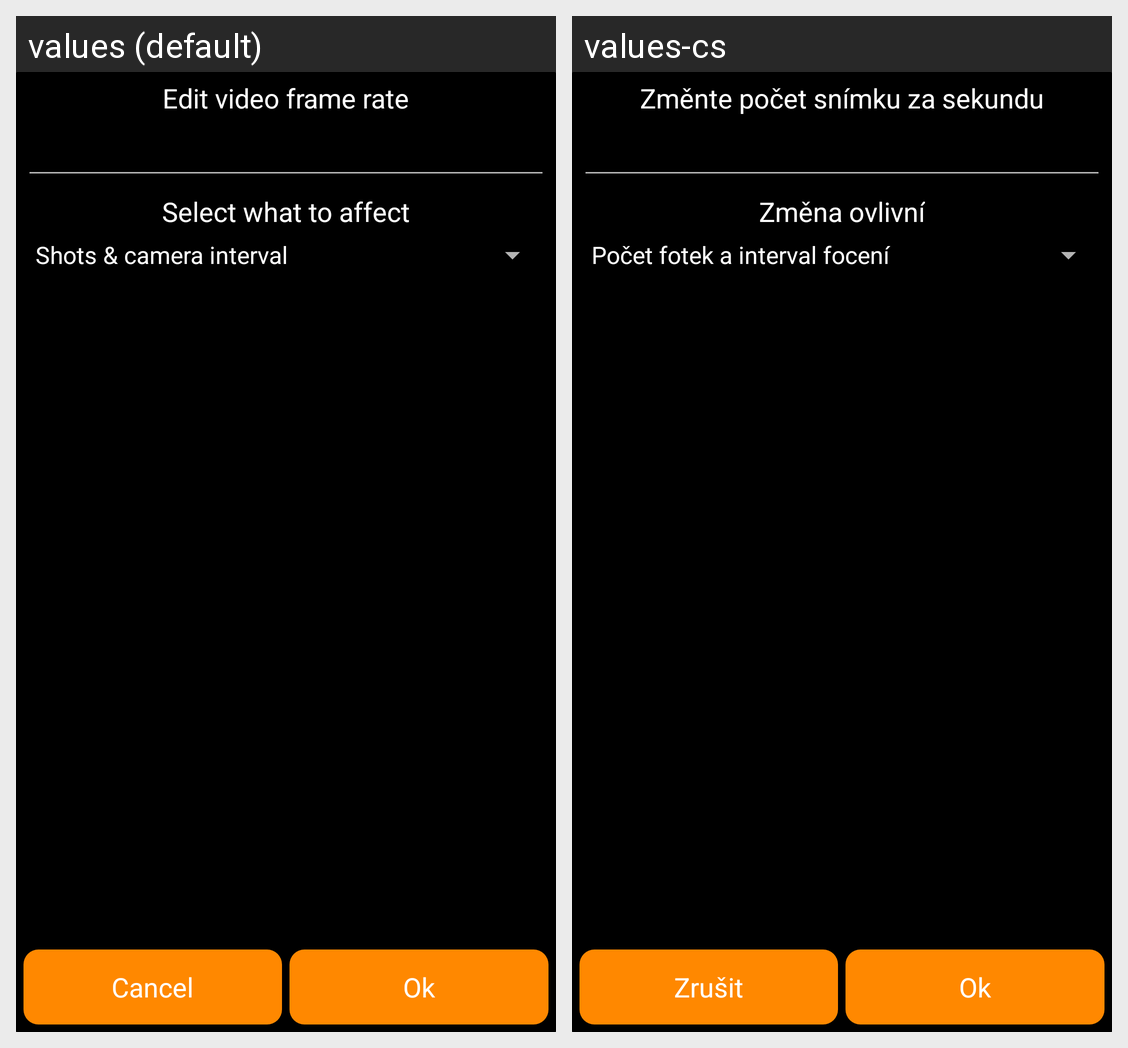

The Android screen above is rendered under two locales of the same app. Produce the string resources it draws, with the default and per-locale values.
Android screen res/layout/fragment_frame_rate.xml rendered under 2 locales, left to right: values (default), values-cs. Device: Nexus 5 (rendered at 1080×1920; each locale shown at half size, 540×960, under a caption strip naming it); theme AppTheme.
Strings drawn on this screen, with the default value and each locale's value (text and hints the layout hard-codes, and strings that could not be matched under every locale, appear in the picture but are not listed):

edit_frame_rate
  values: Edit video frame rate
  values-cs: Změnte počet snímku za sekundu

choose_affect
  values: Select what to affect
  values-cs: Změna ovlivní

text_cancel
  values: Cancel
  values-cs: Zrušit

text_ok
  values: Ok
  values-cs: Ok
